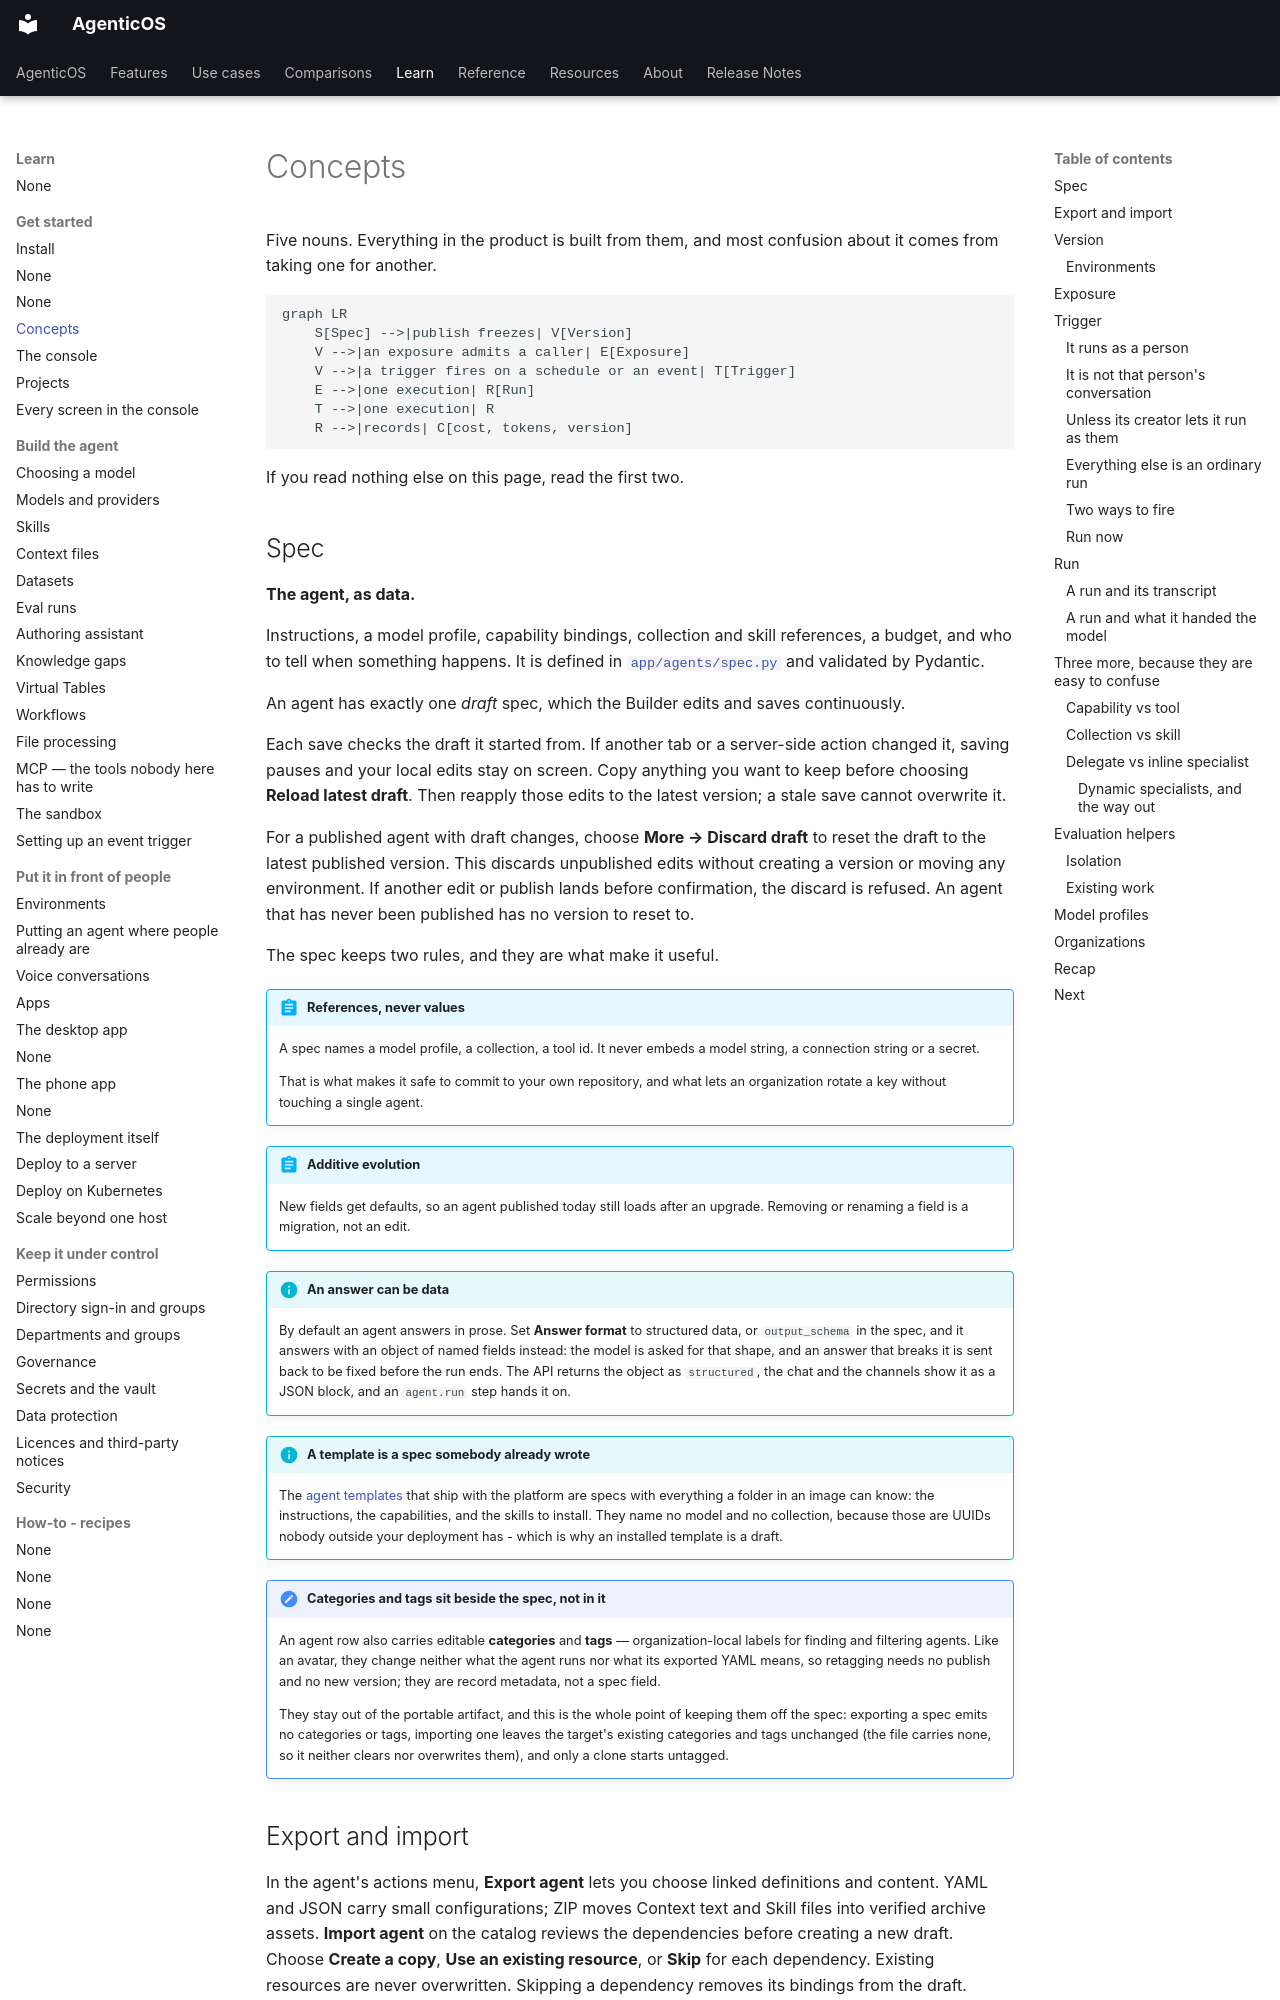

repository: vstorm-co/agenticos · page: concepts/index.html · generator: mkdocs

# Concepts

Five nouns. Everything in the product is built from them, and most confusion
about it comes from taking one for another.

```mermaid
graph LR
    S[Spec] -->|publish freezes| V[Version]
    V -->|an exposure admits a caller| E[Exposure]
    V -->|a trigger fires on a schedule or an event| T[Trigger]
    E -->|one execution| R[Run]
    T -->|one execution| R
    R -->|records| C[cost, tokens, version]
```

If you read nothing else on this page, read the first two.

## Spec

**The agent, as data.**

Instructions, a model profile, capability bindings, collection and skill
references, a budget, and who to tell when something happens. It is defined in
[`app/agents/spec.py`](reference/spec.md) and validated by Pydantic.

An agent has exactly one *draft* spec, which the Builder edits and saves
continuously.

Each save checks the draft it started from. If another tab or a server-side
action changed it, saving pauses and your local edits stay on screen. Copy
anything you want to keep before choosing **Reload latest draft**. Then
reapply those edits to the latest version; a stale save cannot overwrite it.

For a published agent with draft changes, choose **More → Discard draft** to
reset the draft to the latest published version. This discards unpublished
edits without creating a version or moving any environment. If another edit or
publish lands before confirmation, the discard is refused. An agent that has
never been published has no version to reset to.

The spec keeps two rules, and they are what make it useful.

!!! abstract "References, never values"

    A spec names a model profile, a collection, a tool id. It never embeds a
    model string, a connection string or a secret.

    That is what makes it safe to commit to your own repository, and what lets an
    organization rotate a key without touching a single agent.

!!! abstract "Additive evolution"

    New fields get defaults, so an agent published today still loads after an
    upgrade. Removing or renaming a field is a migration, not an edit.

!!! info "An answer can be data"

    By default an agent answers in prose. Set **Answer format** to structured
    data, or `output_schema` in the spec, and it answers with an object of named
    fields instead: the model is asked for that shape, and an answer that breaks
    it is sent back to be fixed before the run ends. The API returns the object
    as `structured`, the chat and the channels show it as a JSON block, and an
    `agent.run` step hands it on.

!!! info "A template is a spec somebody already wrote"

    The [agent templates](first-agent.md#3-build-the-agent) that ship with the
    platform are specs with everything a folder in an image can know: the
    instructions, the capabilities, and the skills to install. They name no
    model and no collection, because those are UUIDs nobody outside your
    deployment has - which is why an installed template is a draft.

!!! note "Categories and tags sit beside the spec, not in it"

    An agent row also carries editable **categories** and **tags** —
    organization-local labels for finding and filtering agents. Like an avatar,
    they change neither what the agent runs nor what its exported YAML means, so
    retagging needs no publish and no new version; they are record metadata, not
    a spec field.

    They stay out of the portable artifact, and this is the whole point of
    keeping them off the spec: exporting a spec emits no categories or tags,
    importing one leaves the target's existing categories and tags unchanged
    (the file carries none, so it neither clears nor overwrites them), and only a
    clone starts untagged.
